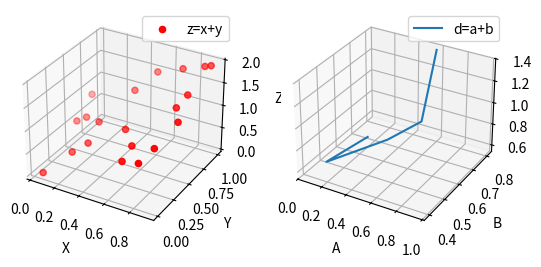

Here is the Python script that generated this plot:
from mpl_toolkits.mplot3d import Axes3D
import numpy as np
import matplotlib.pyplot as plt

fig = plt.figure()
ax = fig.add_subplot(121, projection = '3d' )
x=np.random.rand(20)
y=np.random.rand(20)
z=x+y
ax.scatter(x,y,z,marker='o',c='red',label='z=x+y')
ax.set_xlabel('X')
ax.set_ylabel('Y')
ax.set_zlabel('Z')
plt.legend()

ax=fig.add_subplot(122, projection = '3d')
a=np.random.rand(5)
b=np.random.rand(5)
d=a+b
ax.plot(a,b,d, label='d=a+b')
ax.set_xlabel('A')
ax.set_ylabel('B')
ax.set_zlabel('D')
plt.legend()
plt.show()